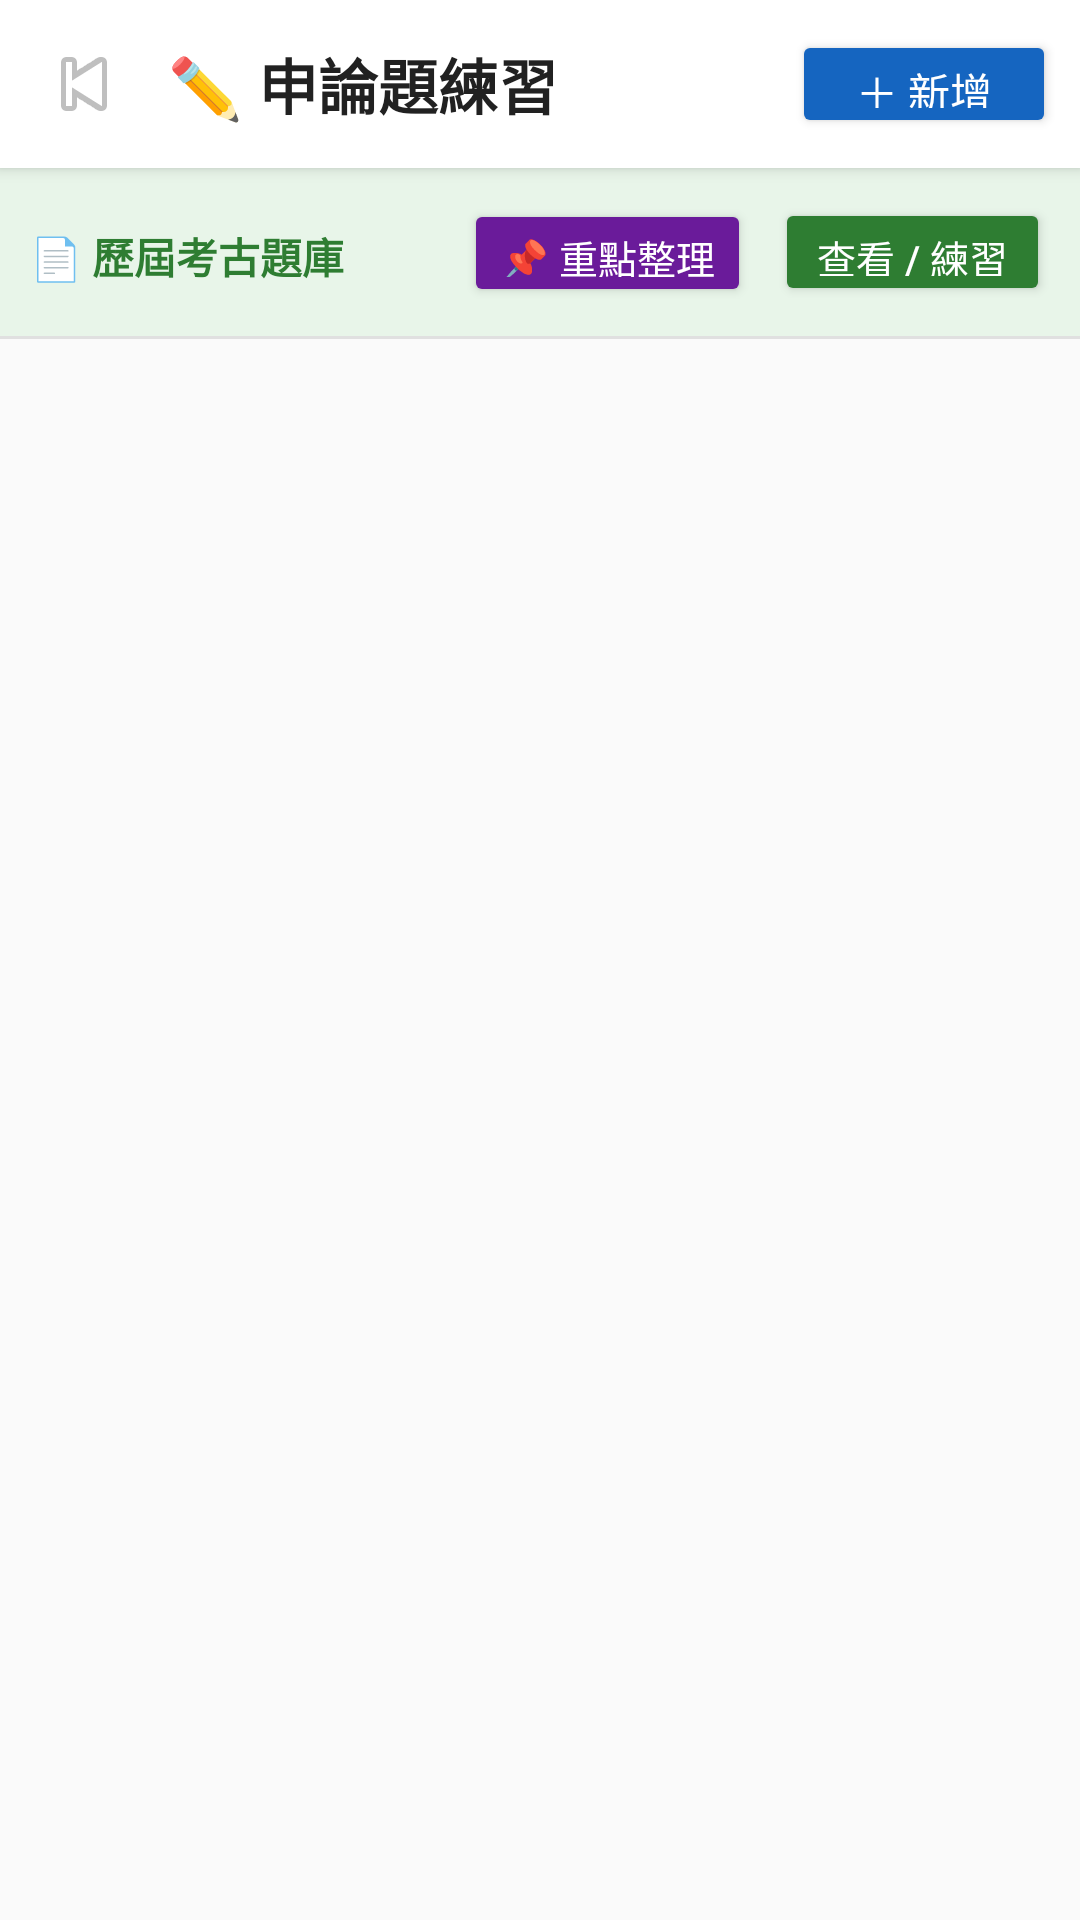

Write the Android layout XML for this screen, with the resource values it uses.
<!-- AndroidManifest.xml: application theme Theme.MyApplication -->
<!-- res/layout/activity_essay_main.xml -->
<?xml version="1.0" encoding="utf-8"?>
<LinearLayout xmlns:android="http://schemas.android.com/apk/res/android"
    android:layout_width="match_parent"
    android:layout_height="match_parent"
    android:orientation="vertical"
    android:fitsSystemWindows="true"
    android:background="#FAFAFA">

    
    <LinearLayout
        android:layout_width="match_parent"
        android:layout_height="56dp"
        android:orientation="horizontal"
        android:gravity="center_vertical"
        android:paddingStart="8dp"
        android:paddingEnd="8dp"
        android:background="#FFFFFF"
        android:elevation="3dp">

        <ImageButton
            android:id="@+id/btnEssayMainBack"
            android:layout_width="40dp"
            android:layout_height="40dp"
            android:src="@android:drawable/ic_media_previous"
            android:background="?attr/selectableItemBackgroundBorderless"
            android:contentDescription="返回"/>

        <TextView
            android:layout_width="0dp"
            android:layout_height="wrap_content"
            android:layout_weight="1"
            android:text="✏️ 申論題練習"
            android:textSize="20sp"
            android:textStyle="bold"
            android:textColor="#212121"
            android:paddingStart="8dp"/>

        <Button
            android:id="@+id/btnEssayAdd"
            android:layout_width="wrap_content"
            android:layout_height="36dp"
            android:text="＋ 新增"
            android:textSize="14sp"
            android:textColor="#FFFFFF"
            android:backgroundTint="#1565C0"
            android:paddingStart="16dp"
            android:paddingEnd="16dp"/>
    </LinearLayout>

    
    <LinearLayout
        android:layout_width="match_parent"
        android:layout_height="wrap_content"
        android:orientation="horizontal"
        android:padding="10dp"
        android:background="#E8F5E9">

        <TextView
            android:layout_width="0dp"
            android:layout_height="wrap_content"
            android:layout_weight="1"
            android:gravity="center_vertical"
            android:text="📄 歷屆考古題庫"
            android:textSize="14sp"
            android:textColor="#2E7D32"
            android:textStyle="bold"/>

        <Button
            android:id="@+id/btnKeyPoints"
            android:layout_width="wrap_content"
            android:layout_height="36dp"
            android:text="📌 重點整理"
            android:textSize="13sp"
            android:textColor="#FFFFFF"
            android:backgroundTint="#6A1B9A"
            android:paddingStart="12dp"
            android:paddingEnd="12dp"
            android:layout_marginEnd="8dp"/>

        <Button
            android:id="@+id/btnPastExam"
            android:layout_width="wrap_content"
            android:layout_height="36dp"
            android:text="查看 / 練習"
            android:textSize="13sp"
            android:textColor="#FFFFFF"
            android:backgroundTint="#2E7D32"
            android:paddingStart="14dp"
            android:paddingEnd="14dp"/>
    </LinearLayout>

    
    <View android:layout_width="match_parent" android:layout_height="1dp"
        android:background="#E0E0E0"/>

    
    <TextView
        android:id="@+id/tvEssayEmpty"
        android:layout_width="match_parent"
        android:layout_height="0dp"
        android:layout_weight="1"
        android:gravity="center"
        android:text="尚無申論題紀錄\n點擊右上角「＋ 新增」開始"
        android:textSize="16sp"
        android:textColor="#9E9E9E"
        android:visibility="gone"/>

    
    <ListView
        android:id="@+id/essayListView"
        android:layout_width="match_parent"
        android:layout_height="0dp"
        android:layout_weight="1"
        android:divider="#E0E0E0"
        android:dividerHeight="1dp"
        android:paddingBottom="@dimen/bottom_safe_padding"
        android:clipToPadding="false"/>

</LinearLayout>
<!-- resources referenced by this layout -->
<resources>
  <dimen name="bottom_safe_padding">16dp</dimen>
  <style name="Theme.MyApplication" parent="Base.Theme.MyApplication" />
  <style name="Base.Theme.MyApplication" parent="Theme.Material3.DayNight.NoActionBar">
          
          <item name="android:windowLayoutInDisplayCutoutMode" tools:targetApi="o_mr1">shortEdges</item>
      </style>
</resources>
